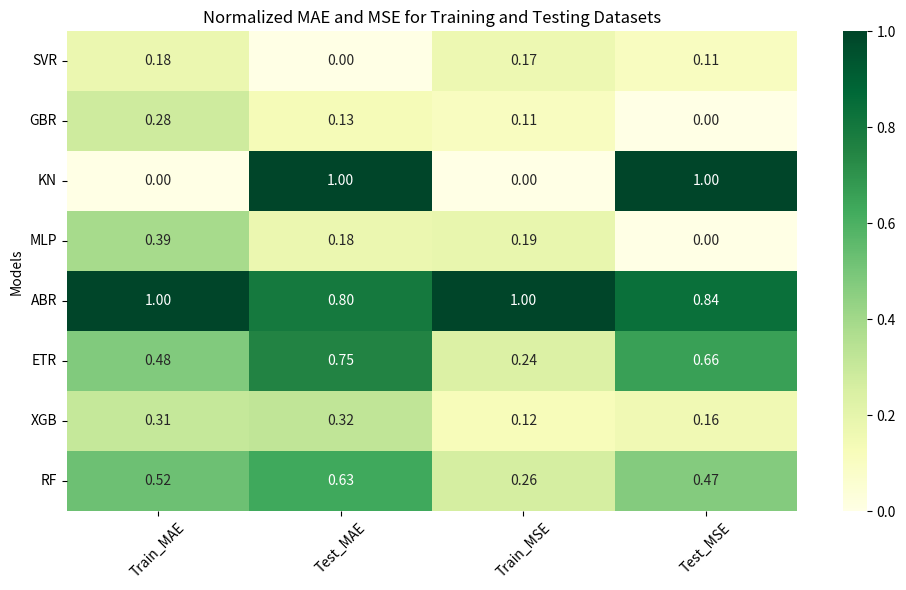

Reproduce this figure in Python.
import pandas as pd
import seaborn as sns
import matplotlib.pyplot as plt
import numpy as np

# Provided data
data_test = {
    'Model': ['SVR', 'GBR', 'KN', 'MLP', 'ABR', 'ETR', 'XGB', 'RF'],
    'Test_MAE': [0.01634912, 0.022044889, 0.058692513, 0.023906684, 0.050138857, 0.048167133, 0.030054148, 0.043109503],
    'Test_MSE': [0.001714101, 0.001282933, 0.005335514, 0.001276616, 0.004675515, 0.003944987, 0.001906152, 0.003179511]
}

data_train = {
    'Model': ['SVR', 'GBR', 'KN', 'MLP', 'ABR', 'ETR', 'XGB', 'RF'],
    'Train_MAE': [0.017894673, 0.022100208, 0.010908197, 0.026406871, 0.05060622, 0.029843699, 0.023148099, 0.031717263],
    'Train_MSE': [0.001665225, 0.001492549, 0.001187106, 0.001733955, 0.004076056, 0.001880797, 0.00154588, 0.001952455]
}

# Convert to DataFrame
df_test = pd.DataFrame(data_test)
df_train = pd.DataFrame(data_train)

# Combine the training and testing data into a single DataFrame for the heatmap
df_combined = pd.concat([df_train.set_index('Model'), df_test.set_index('Model')], axis=1)

# Create a combined metric DataFrame for heatmap
# For each metric, we will calculate a normalized score for heatmap intensity
metrics = ['MAE', 'MSE']
combined_metrics = {}

for metric in metrics:
    train_metric = f'Train_{metric}'
    test_metric = f'Test_{metric}'
    combined_metrics[train_metric] = df_combined[train_metric].values
    combined_metrics[test_metric] = df_combined[test_metric].values

# Convert combined metrics to a DataFrame
df_metrics = pd.DataFrame(combined_metrics, index=df_combined.index)

# Normalize the metrics for better color mapping
# We will use a Min-Max scaling within each metric
for metric in df_metrics.columns:
    min_val = df_metrics[metric].min()
    max_val = df_metrics[metric].max()
    df_metrics[metric] = (df_metrics[metric] - min_val) / (max_val - min_val)

# Create a heatmap of the metrics
plt.figure(figsize=(10, 6))
sns.heatmap(df_metrics, annot=True, fmt=".2f", cmap="YlGn")
plt.title('Normalized MAE and MSE for Training and Testing Datasets')
plt.ylabel('Models')
plt.xticks(rotation=45)
plt.yticks(rotation=0)
plt.tight_layout()
plt.show()
